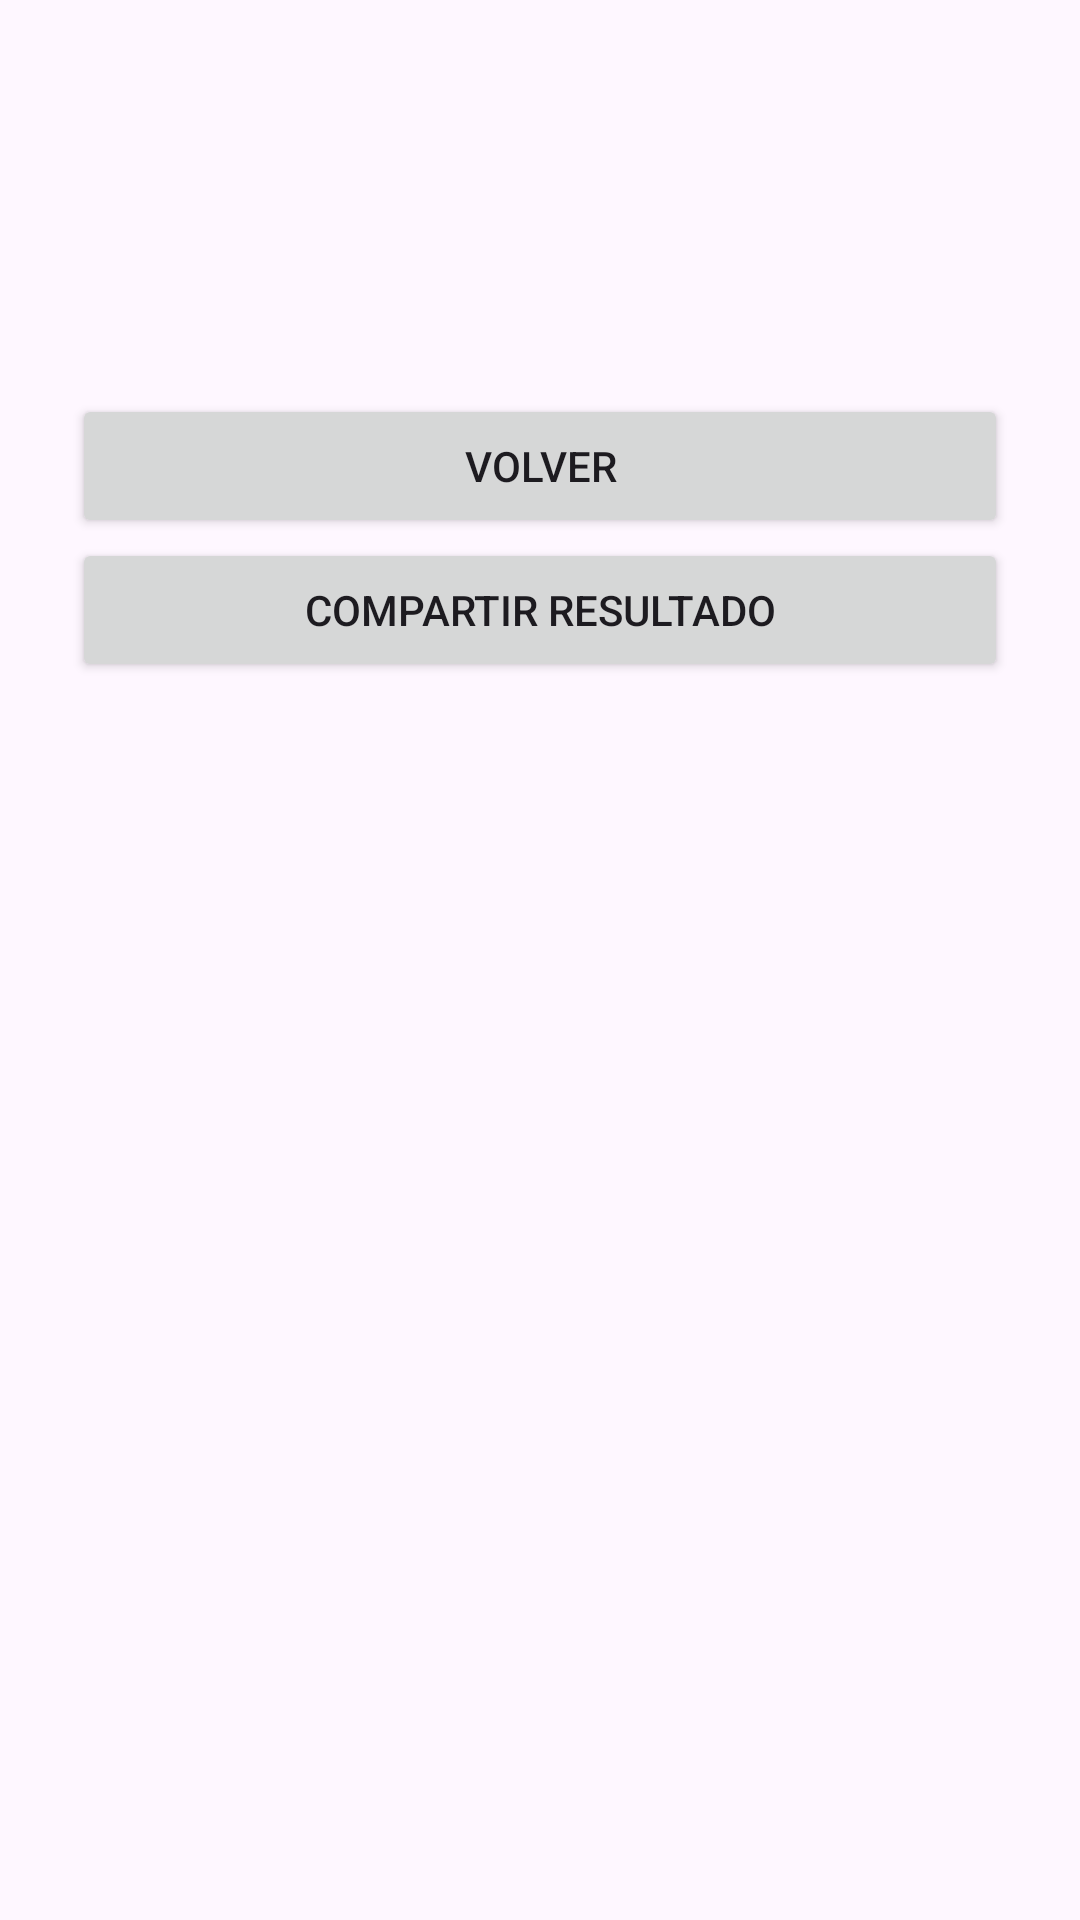

This screen was rendered from an Android layout file. Write that file and the resources it references.
<!-- AndroidManifest.xml: application theme Theme.ControlDeEdad -->
<!-- res/layout/activity_resultado.xml -->
<?xml version="1.0" encoding="utf-8"?>
<LinearLayout
    xmlns:android="http://schemas.android.com/apk/res/android"
    android:id="@+id/main"
    android:layout_width="match_parent"
    android:layout_height="match_parent"
    android:orientation="vertical"
    android:padding="24dp">

    <TextView
        android:id="@+id/txtBienvenida"
        android:layout_width="match_parent"
        android:layout_height="wrap_content"
        android:gravity="center"
        android:textSize="24sp"
        android:textStyle="bold"
        android:layout_marginBottom="24dp"/>

    <TextView
        android:id="@+id/txtResultado"
        android:layout_width="match_parent"
        android:layout_height="wrap_content"
        android:gravity="center"
        android:textSize="20sp"
        android:layout_marginBottom="24dp"/>

    <Button
        android:id="@+id/btnVolver"
        android:layout_width="match_parent"
        android:layout_height="wrap_content"
        android:text="Volver"/>

    <Button
        android:id="@+id/btnCompartir"
        android:layout_width="match_parent"
        android:layout_height="wrap_content"
        android:text="Compartir resultado"/>

</LinearLayout>
<!-- resources referenced by this layout -->
<resources>
  <style name="Theme.ControlDeEdad" parent="Base.Theme.ControlDeEdad" />
  <style name="Base.Theme.ControlDeEdad" parent="Theme.Material3.DayNight.NoActionBar">
          
          
      </style>
</resources>
